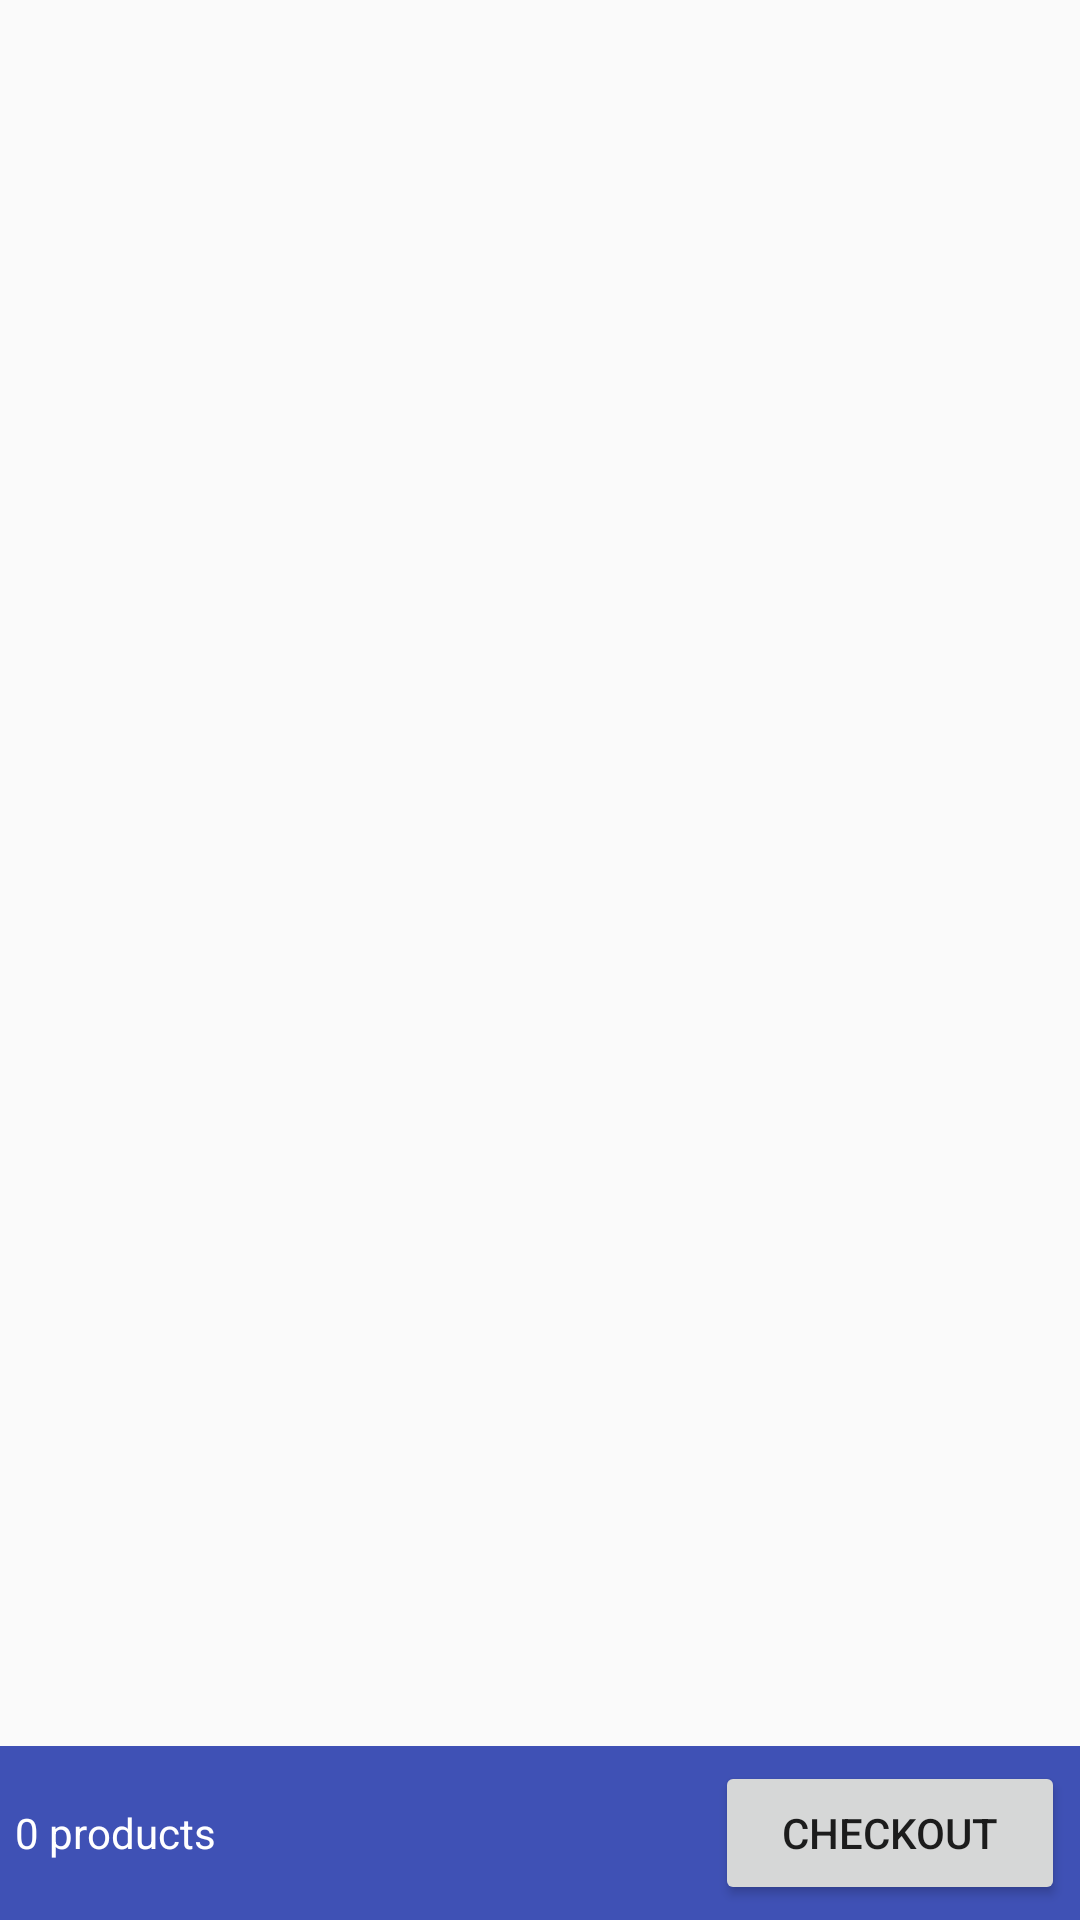

The Android layout XML behind this screen, and the referenced resources:
<!-- AndroidManifest.xml: application theme AppTheme -->
<!-- res/layout/activity_home.xml -->
<?xml version="1.0" encoding="utf-8"?>
<RelativeLayout xmlns:android="http://schemas.android.com/apk/res/android"
    xmlns:tools="http://schemas.android.com/tools"
    xmlns:app="http://schemas.android.com/apk/res-auto"
    android:id="@+id/activity_main"
    android:layout_width="match_parent"
    android:layout_height="match_parent"
    >

    <android.support.v7.widget.RecyclerView
        android:id="@+id/recyclerView"
        android:layout_width="match_parent"
        android:layout_height="wrap_content"
        />

    <LinearLayout
        android:layout_width="match_parent"
        android:layout_height="wrap_content"
        android:layout_alignParentBottom="true"
        android:orientation="horizontal"
        android:padding="5dp"
        android:background="@color/colorPrimary"
        >

        <TextView
            android:id="@+id/tvProducts"
            android:layout_width="0dp"
            android:layout_weight="2"
            android:layout_height="wrap_content"
            android:text="0 products"
            android:textColor="@color/white"
            />

        <Button
            android:id="@+id/btnCheckout"
            android:layout_width="0dp"
            android:layout_weight="1"
            android:layout_height="wrap_content"
            android:text="CHECKOUT"
            />

    </LinearLayout>

</RelativeLayout>
<!-- resources referenced by this layout -->
<resources>
  <color name="colorPrimary">#3F51B5</color>
  <color name="white">#FFF</color>
  <style name="AppTheme" parent="Theme.AppCompat.Light.DarkActionBar">
          
          <item name="colorPrimary">@color/colorPrimary</item>
          <item name="colorPrimaryDark">@color/colorPrimaryDark</item>
          <item name="colorAccent">@color/colorAccent</item>
      </style>
  <color name="colorPrimaryDark">#303F9F</color>
  <color name="colorAccent">#FF4081</color>
</resources>
